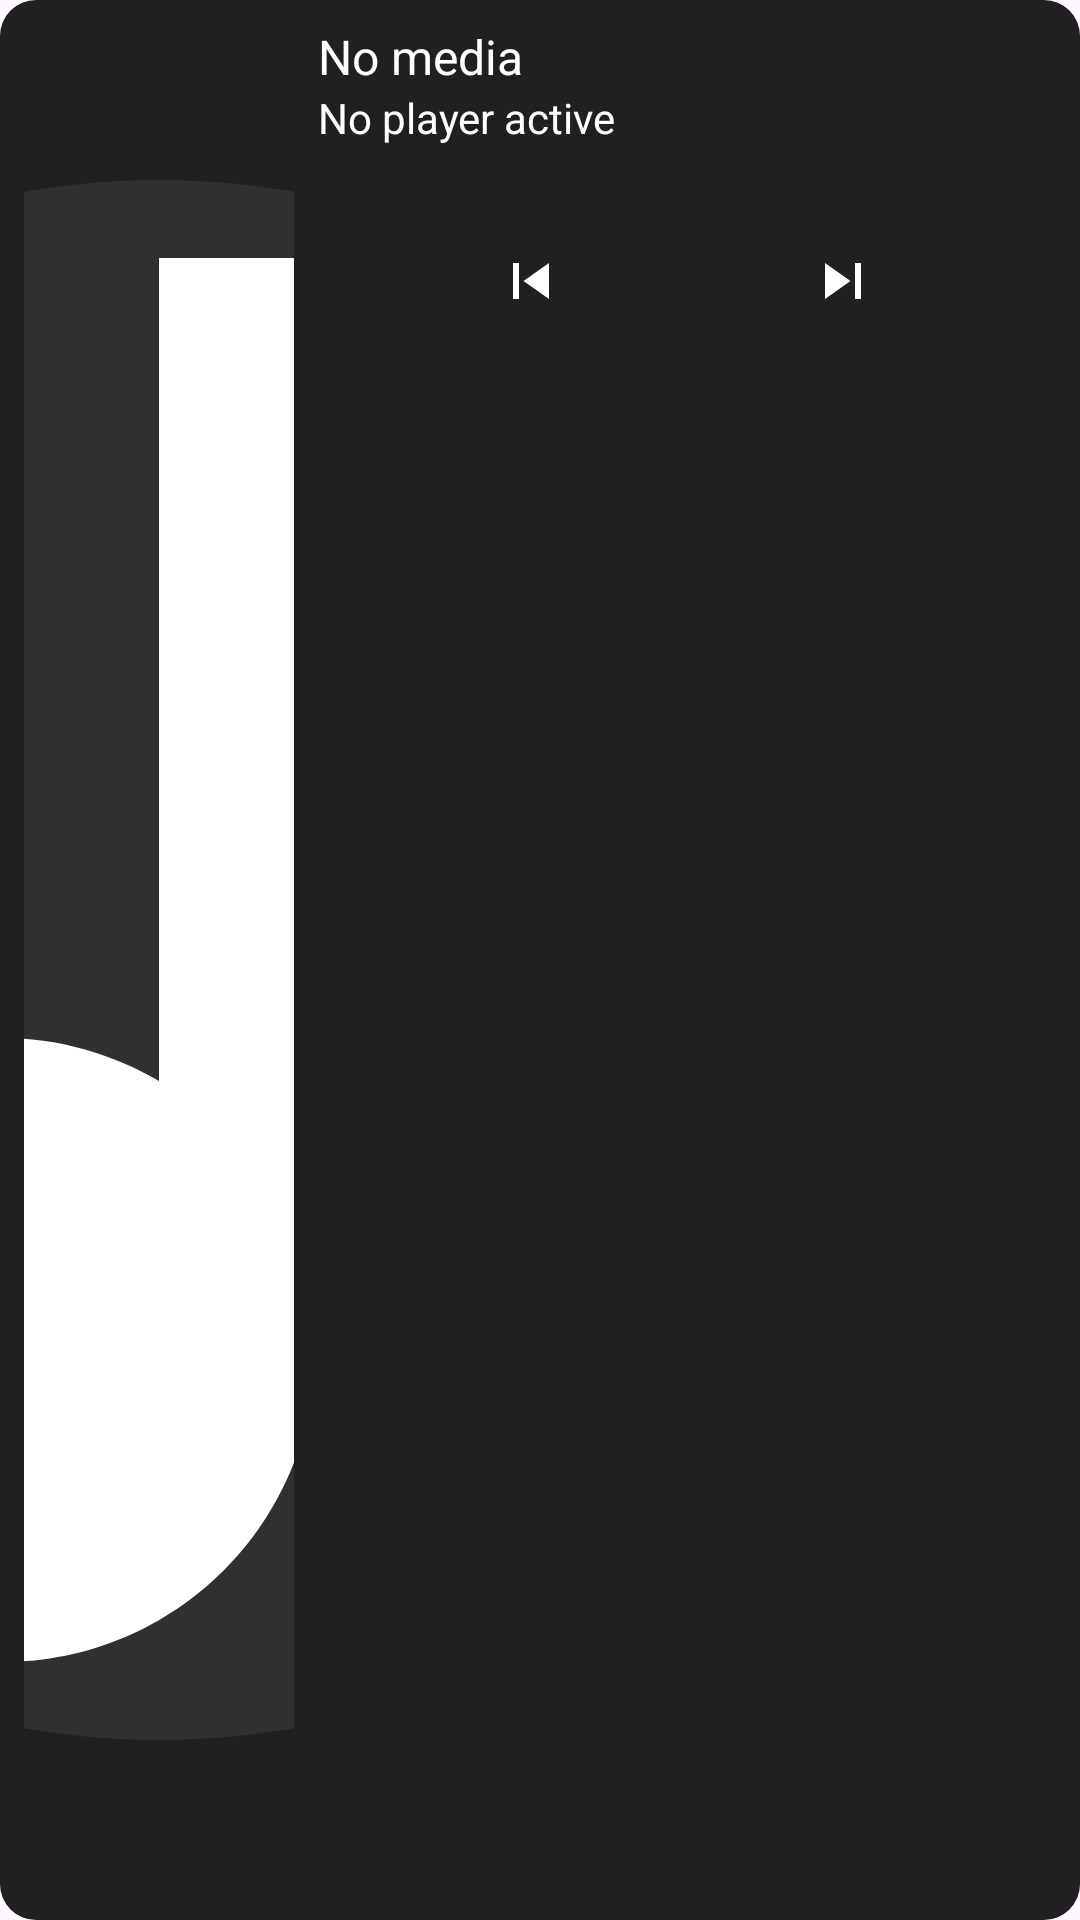

The Android layout XML behind this screen, and the referenced resources:
<!-- AndroidManifest.xml: application theme Theme.MediaOverlay -->
<!-- res/layout/view_overlay.xml -->
<?xml version="1.0" encoding="utf-8"?>
<LinearLayout
    xmlns:android="http://schemas.android.com/apk/res/android"
    android:id="@+id/overlayRoot"
    android:layout_width="wrap_content"
    android:layout_height="wrap_content"
    android:orientation="horizontal"
    android:padding="8dp"
    android:background="@drawable/overlay_background">

    
    <ImageView
        android:id="@+id/albumArt"
        android:layout_width="90dp"
        android:layout_height="match_parent"
        android:adjustViewBounds="true"
        android:scaleType="centerCrop"
        android:src="@drawable/ic_music_placeholder"
        android:contentDescription="@string/overlay_album_art" />

    
    <LinearLayout
        android:layout_width="wrap_content"
        android:layout_height="match_parent"
        android:orientation="vertical"
        android:layout_marginStart="8dp">

        
        <LinearLayout
            android:id="@+id/textBlock"
            android:layout_width="250dp"
            android:layout_height="wrap_content"
            android:orientation="vertical">

            <TextView
                android:id="@+id/titleText"
                android:layout_width="match_parent"
                android:layout_height="wrap_content"
                android:singleLine="true"
                android:ellipsize="marquee"
                android:marqueeRepeatLimit="marquee_forever"
                android:focusable="true"
                android:focusableInTouchMode="true"
                android:scrollHorizontally="true"
                android:textColor="@android:color/white"
                android:textSize="16sp"
                android:text="@string/overlay_default_title" />

            <TextView
                android:id="@+id/artistText"
                android:layout_width="match_parent"
                android:layout_height="wrap_content"
                android:singleLine="true"
                android:ellipsize="marquee"
                android:marqueeRepeatLimit="marquee_forever"
                android:focusable="true"
                android:focusableInTouchMode="true"
                android:scrollHorizontally="true"
                android:textColor="@android:color/white"
                android:textSize="14sp"
                android:text="@string/overlay_default_artist" />

            <TextView
                android:id="@+id/albumText"
                android:layout_width="match_parent"
                android:layout_height="wrap_content"
                android:singleLine="true"
                android:ellipsize="marquee"
                android:marqueeRepeatLimit="marquee_forever"
                android:focusable="true"
                android:focusableInTouchMode="true"
                android:scrollHorizontally="true"
                android:textColor="@android:color/white"
                android:textSize="14sp"
                android:text="" />
        </LinearLayout>

        
        <LinearLayout
            android:layout_width="match_parent"
            android:layout_height="wrap_content"
            android:gravity="center"
            android:orientation="horizontal"
            android:layout_marginTop="6dp">

            <ImageButton
                android:id="@+id/btnPrev"
                android:layout_width="40dp"
                android:layout_height="40dp"
                android:background="@android:color/transparent"
                android:src="@drawable/ic_prev"
                android:contentDescription="@string/overlay_prev" />

            <ImageButton
                android:id="@+id/btnPlayPause"
                android:layout_width="40dp"
                android:layout_height="40dp"
                android:background="@android:color/transparent"
                android:src="@drawable/ic_play"
                android:layout_marginStart="12dp"
                android:layout_marginEnd="12dp"
                android:contentDescription="@string/overlay_play_pause" />

            <ImageButton
                android:id="@+id/btnNext"
                android:layout_width="40dp"
                android:layout_height="40dp"
                android:background="@android:color/transparent"
                android:src="@drawable/ic_next"
                android:contentDescription="@string/overlay_next" />
        </LinearLayout>

    </LinearLayout>

</LinearLayout>
<!-- resources referenced by this layout -->
<resources>
  <!-- drawable ic_music_placeholder (drawable) -->
  <?xml version="1.0" encoding="utf-8"?>
  <vector xmlns:android="http://schemas.android.com/apk/res/android"
      android:width="64dp"
      android:height="64dp"
      android:viewportWidth="24"
      android:viewportHeight="24">
  
      
      <path
          android:fillColor="#333333"
          android:fillAlpha="0.85"
          android:pathData="M12,2A10,10 0 1,0 22,12A10,10 0 0,0 12,2z" />
  
      
      <path
          android:fillColor="#FFFFFF"
          android:pathData="M12,3v10.55c-0.59,-0.34 -1.27,-0.55 -2,-0.55c-2.21,0 -4,1.79 -4,4s1.79,4 4,4s4,-1.79 4,-4V7h4V3h-6z" />
  </vector>
  <!-- drawable ic_next (drawable) -->
  <?xml version="1.0" encoding="utf-8"?>
  <vector xmlns:android="http://schemas.android.com/apk/res/android"
      android:width="24dp"
      android:height="24dp"
      android:viewportWidth="24"
      android:viewportHeight="24">
      <path
          android:fillColor="#FFFFFF"
          android:pathData="M18,6v12h-2V6zM6,6v12l8.5,-6z"/>
  </vector>
  <!-- drawable ic_prev (drawable) -->
  <?xml version="1.0" encoding="utf-8"?>
  <vector xmlns:android="http://schemas.android.com/apk/res/android"
      android:width="24dp"
      android:height="24dp"
      android:viewportWidth="24"
      android:viewportHeight="24">
      <path
          android:fillColor="#FFFFFF"
          android:pathData="M6,6v12h2V6z"/>
  
      <path
          android:fillColor="#FFFFFF"
          android:pathData="M18,6L9.5,12L18,18z"/>
  </vector>
  <!-- drawable overlay_background (drawable) -->
  <?xml version="1.0" encoding="utf-8"?>
  <shape xmlns:android="http://schemas.android.com/apk/res/android"
      android:shape="rectangle">
  
      
      <solid android:color="#202020" />
  
      <corners android:radius="12dp" />
  
      <padding
          android:left="8dp"
          android:top="8dp"
          android:right="8dp"
          android:bottom="8dp" />
  
  </shape>
  <string name="overlay_album_art">Album art</string>
  <string name="overlay_default_artist">No player active</string>
  <string name="overlay_default_title">No media</string>
  <string name="overlay_next">Next track</string>
  <string name="overlay_play_pause">Play/Pause</string>
  <string name="overlay_prev">Previous track</string>
  <style name="Theme.MediaOverlay" parent="Theme.Material3.DayNight.NoActionBar">
          
          <item name="android:forceDarkAllowed">true</item>
      </style>
</resources>
